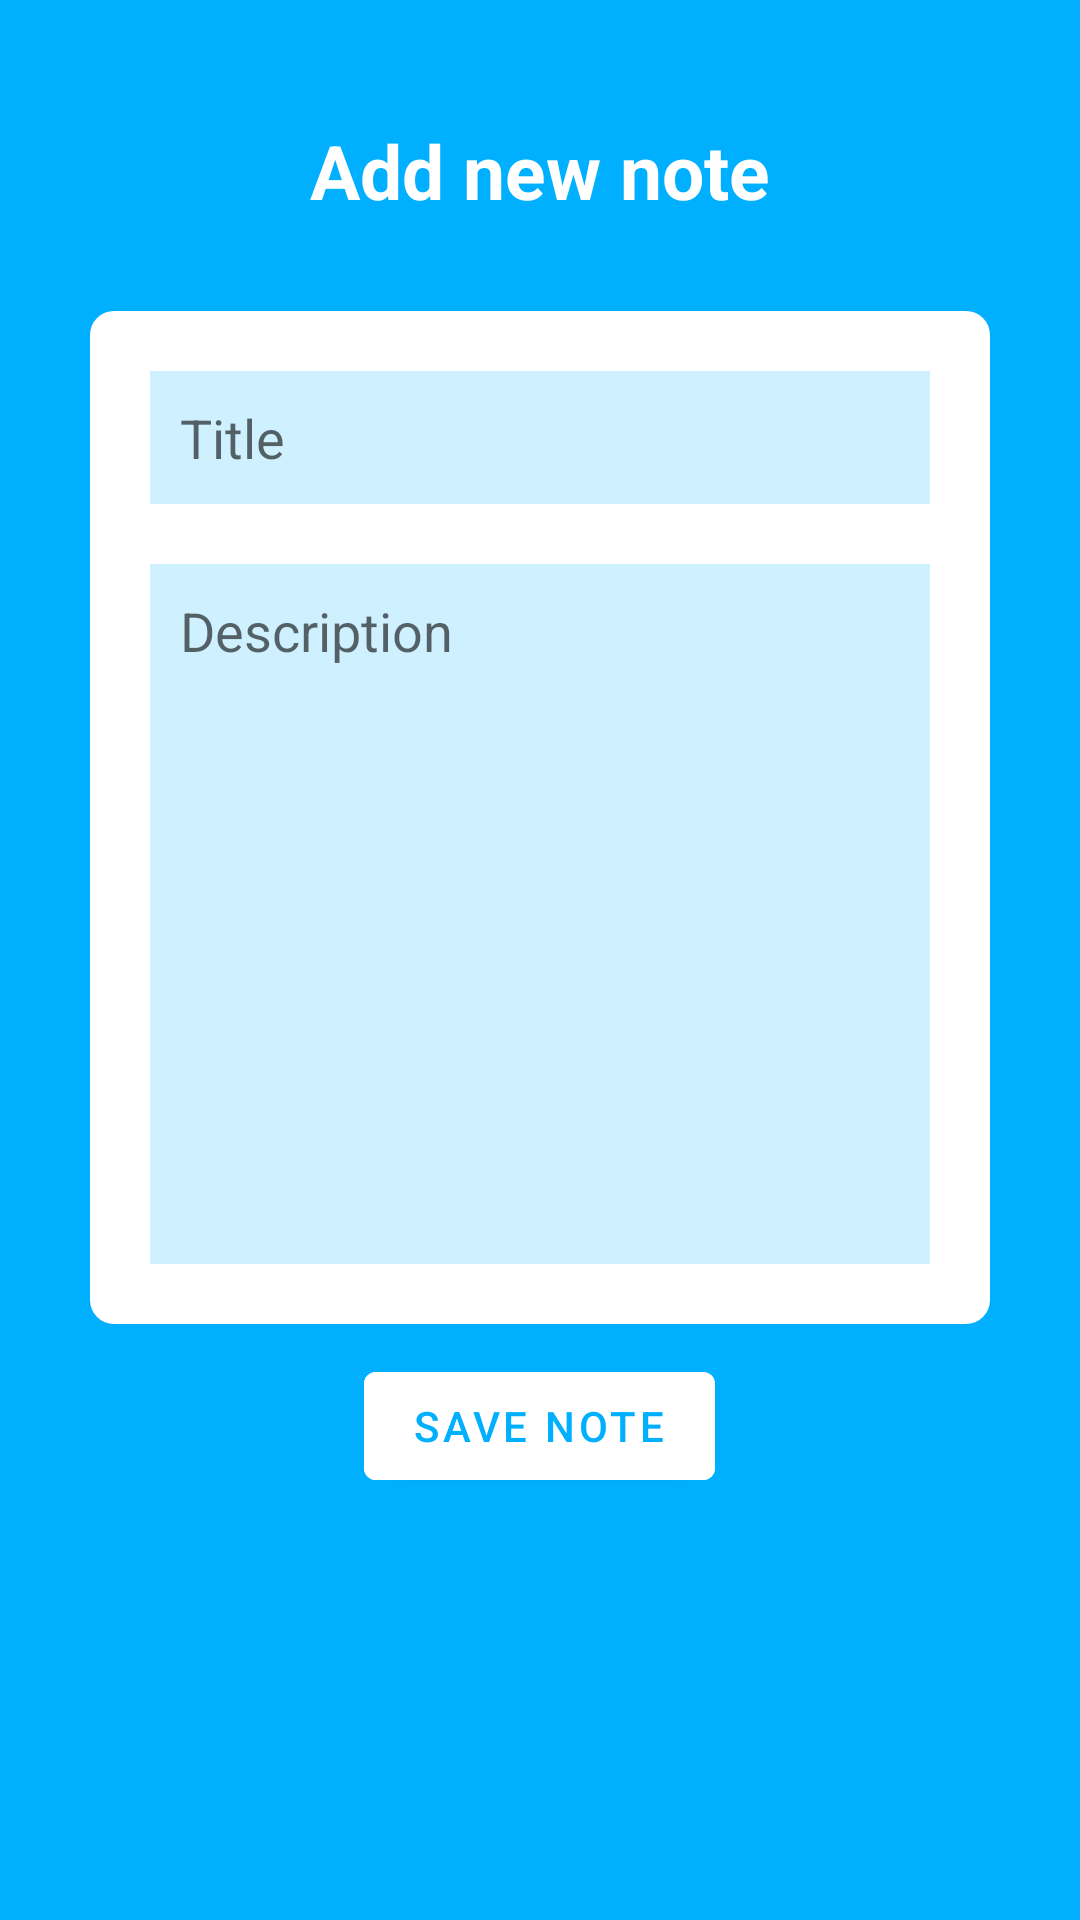

This screen was rendered from an Android layout file. Write that file and the resources it references.
<!-- AndroidManifest.xml: application theme Theme.QuickNotesApp -->
<!-- res/layout/activity_add_note.xml -->
<?xml version="1.0" encoding="utf-8"?>
<LinearLayout xmlns:android="http://schemas.android.com/apk/res/android"
    xmlns:app="http://schemas.android.com/apk/res-auto"
    xmlns:tools="http://schemas.android.com/tools"
    android:layout_width="match_parent"
    android:layout_height="match_parent"
    android:orientation="vertical"
    android:background="#00B0FF"
    android:padding="20dp"
    tools:context=".AddNoteActivity">

    <TextView
        android:layout_width="match_parent"
        android:layout_height="wrap_content"
        android:id="@+id/titletextview"
        android:text="Add new note"
        android:textColor="@color/white"
        android:textSize="25dp"
        android:textStyle="bold"
        android:gravity="center"
        android:layout_margin="20dp"/>

    <LinearLayout
        android:layout_width="match_parent"
        android:layout_height="wrap_content"
        android:orientation="vertical"
        android:padding="10dp"
        android:layout_margin="10dp"
        android:background="@drawable/rounded_corner">

        <EditText
            android:layout_width="match_parent"
            android:layout_height="wrap_content"
            android:id="@+id/titleinput"
            android:hint="Title"
            android:background="#3000B0FF"
            android:padding="10dp"
            android:layout_margin="10dp"/>

        <EditText
            android:layout_width="match_parent"
            android:layout_height="wrap_content"
            android:id="@+id/descriptioninput"
            android:hint="Description"
            android:background="#3000B0FF"
            android:padding="10dp"
            android:layout_margin="10dp"
            android:lines="10"
            android:gravity="top"/>
    </LinearLayout>

    <com.google.android.material.button.MaterialButton
        android:id="@+id/savebtn"
        android:layout_width="wrap_content"
        android:layout_height="wrap_content"
        android:text="Save Note"
        android:layout_gravity="center"
        android:backgroundTint="@color/white"
        android:textColor="#00B0FF"/>

</LinearLayout>
<!-- resources referenced by this layout -->
<resources>
  <!-- drawable rounded_corner (drawable) -->
  <?xml version="1.0" encoding="utf-8"?>
  <shape xmlns:android="http://schemas.android.com/apk/res/android"
      android:shape="rectangle">
  
      <solid android:color="@color/white"/>
      <corners android:radius="8dp"></corners>
  
  </shape>
  <style name="Theme.QuickNotesApp" parent="Theme.MaterialComponents.DayNight.NoActionBar">
          
          <item name="colorPrimary">@color/purple_500</item>
          <item name="colorPrimaryVariant">@color/purple_700</item>
          <item name="colorOnPrimary">@color/white</item>
          
          <item name="colorSecondary">@color/teal_200</item>
          <item name="colorSecondaryVariant">@color/teal_700</item>
          <item name="colorOnSecondary">@color/black</item>
          
          <item name="android:statusBarColor" tools:targetApi="l">?attr/colorPrimaryVariant</item>
          
      </style>
  <!-- not gathered from this repository: default colours our renderer supplied (Android Studio template values) -->
  <color name="purple_500">#FF6200EE</color>
  <color name="purple_700">#FF3700B3</color>
  <color name="teal_200">#FF03DAC5</color>
  <color name="teal_700">#FF018786</color>
  <color name="black">#FF000000</color>
  <color name="white">#FFFFFFFF</color>
</resources>
